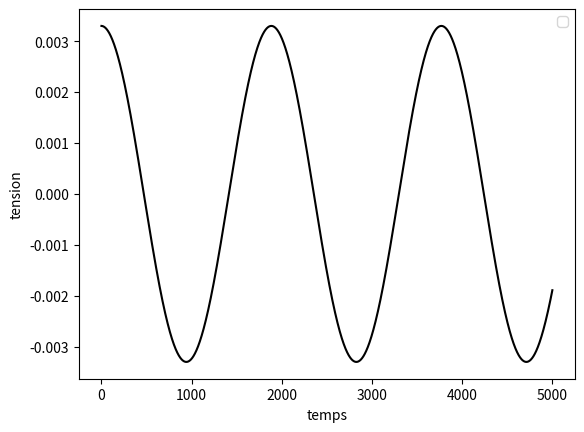

Write Python code to recreate this figure.
import matplotlib.pyplot as plt
plt.style.use('grayscale')
import numpy as np

# Fonction de simulation
# utilisant la méthode d'Euler.
def simulate(nsteps, delta, L, C,
             Q_0, i_0):
    Qs = []
    Is = []
    us = []
    for step in range(0, nsteps):
        i_0 = i_0 + Q_0 / (L * C) * delta
        Q_0 = Q_0 - i_0 * delta
        u_0 = Q_0 / C
        Is.append(i_0)
        Qs.append(Q_0)
        us.append(u_0)
    return Is, us, Qs


# Conditions initiales
# choisies de manière arbitraire.
L = 0.3
C = 3e-4
Vc_0 = 3.3
Q_0 = C * Vc_0
current, tension, load = simulate(
    5000, 1e-3,
    L, L,
    Q_0, 0)

# Tracé de le courbe obtenue
# par simulation.
plt.plot(tension)
plt.xlabel('temps')
plt.ylabel('tension')
plt.legend()
plt.show()
